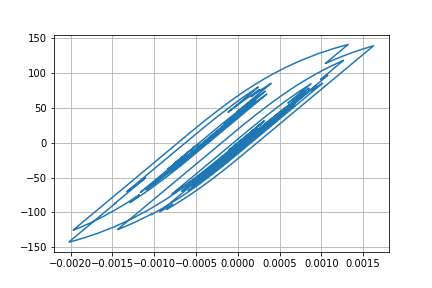

The file beside this chart, header and first rows:
Desplacment, Force
0.0, 0.0
7.399134929550426e-06, 0.7399
2.290740017163474e-05, 2.291
3.474849702701061e-05, 3.474
3.588147434324341e-05, 3.588
2.6643051117281193e-05, 2.664
1.3268236945365119e-05, 1.326
3.644926073752118e-06, 0.364
1.8490506768449615e-06, 0.1844
6.810383420554954e-06, 0.6805
1.4010964072522475e-05, 1.401
1.8296416278119935e-05, 1.829
1.683688392367131e-05, 1.683
1.1197438356738235e-05, 1.119
6.98165906119263e-06, 0.6976
8.809246941323923e-06, 0.8803
1.6913959730477604e-05, 1.691
2.7433016426287298e-05, 2.742
3.526207706217036e-05, 3.525
3.66202690796391e-05, 3.661
2.9681445043944926e-05, 2.967
1.709129598232971e-05, 1.708
4.2798251856473655e-06, 0.4268
-4.053596238444589e-06, -0.4065
-7.318358983180553e-06, -0.733
-7.6213455638259405e-06, -0.7633
-5.933612495578889e-06, -0.5945
-3.224898255084176e-06, -0.3236
4.658512385325027e-07, 0.04543
4.484044456493887e-06, 0.4473
6.5858494008275454e-06, 0.6574
5.40724180253532e-06, 0.5396
2.1930165203791673e-06, 0.2181
-1.4141198418783673e-06, -0.1426
-5.662895903162778e-06, -0.5674
-1.1705159945903685e-05, -1.172
-2.1981983146330797e-05, -2.199
-3.6388110847927874e-05, -3.639
-5.136928924000842e-05, -5.137
-6.22211748333842e-05, -6.221
-6.483915509060475e-05, -6.482
-5.9571233111302094e-05, -5.955
-5.074841343384348e-05, -5.073
-4.309755643548492e-05, -4.308
-3.5368866535276406e-05, -3.535
-2.560790537209962e-05, -2.559
-1.401337044327729e-05, -1.399
-4.3555396970388224e-06, -0.4336
-6.584464813863134e-06, -0.6565
-2.4897789430051774e-05, -2.488
-5.396231906764861e-05, -5.392
-8.18670622869384e-05, -8.178
-9.625682768809565e-05, -9.614
-9.345158141120398e-05, -9.333
-8.206217486224762e-05, -8.194
-7.433015094209666e-05, -7.421
-7.670115436148424e-05, -7.657
-8.779707246664496e-05, -8.765
-0.0001004, -10.02
-0.0001054, -10.52
... 2,941 more rows
